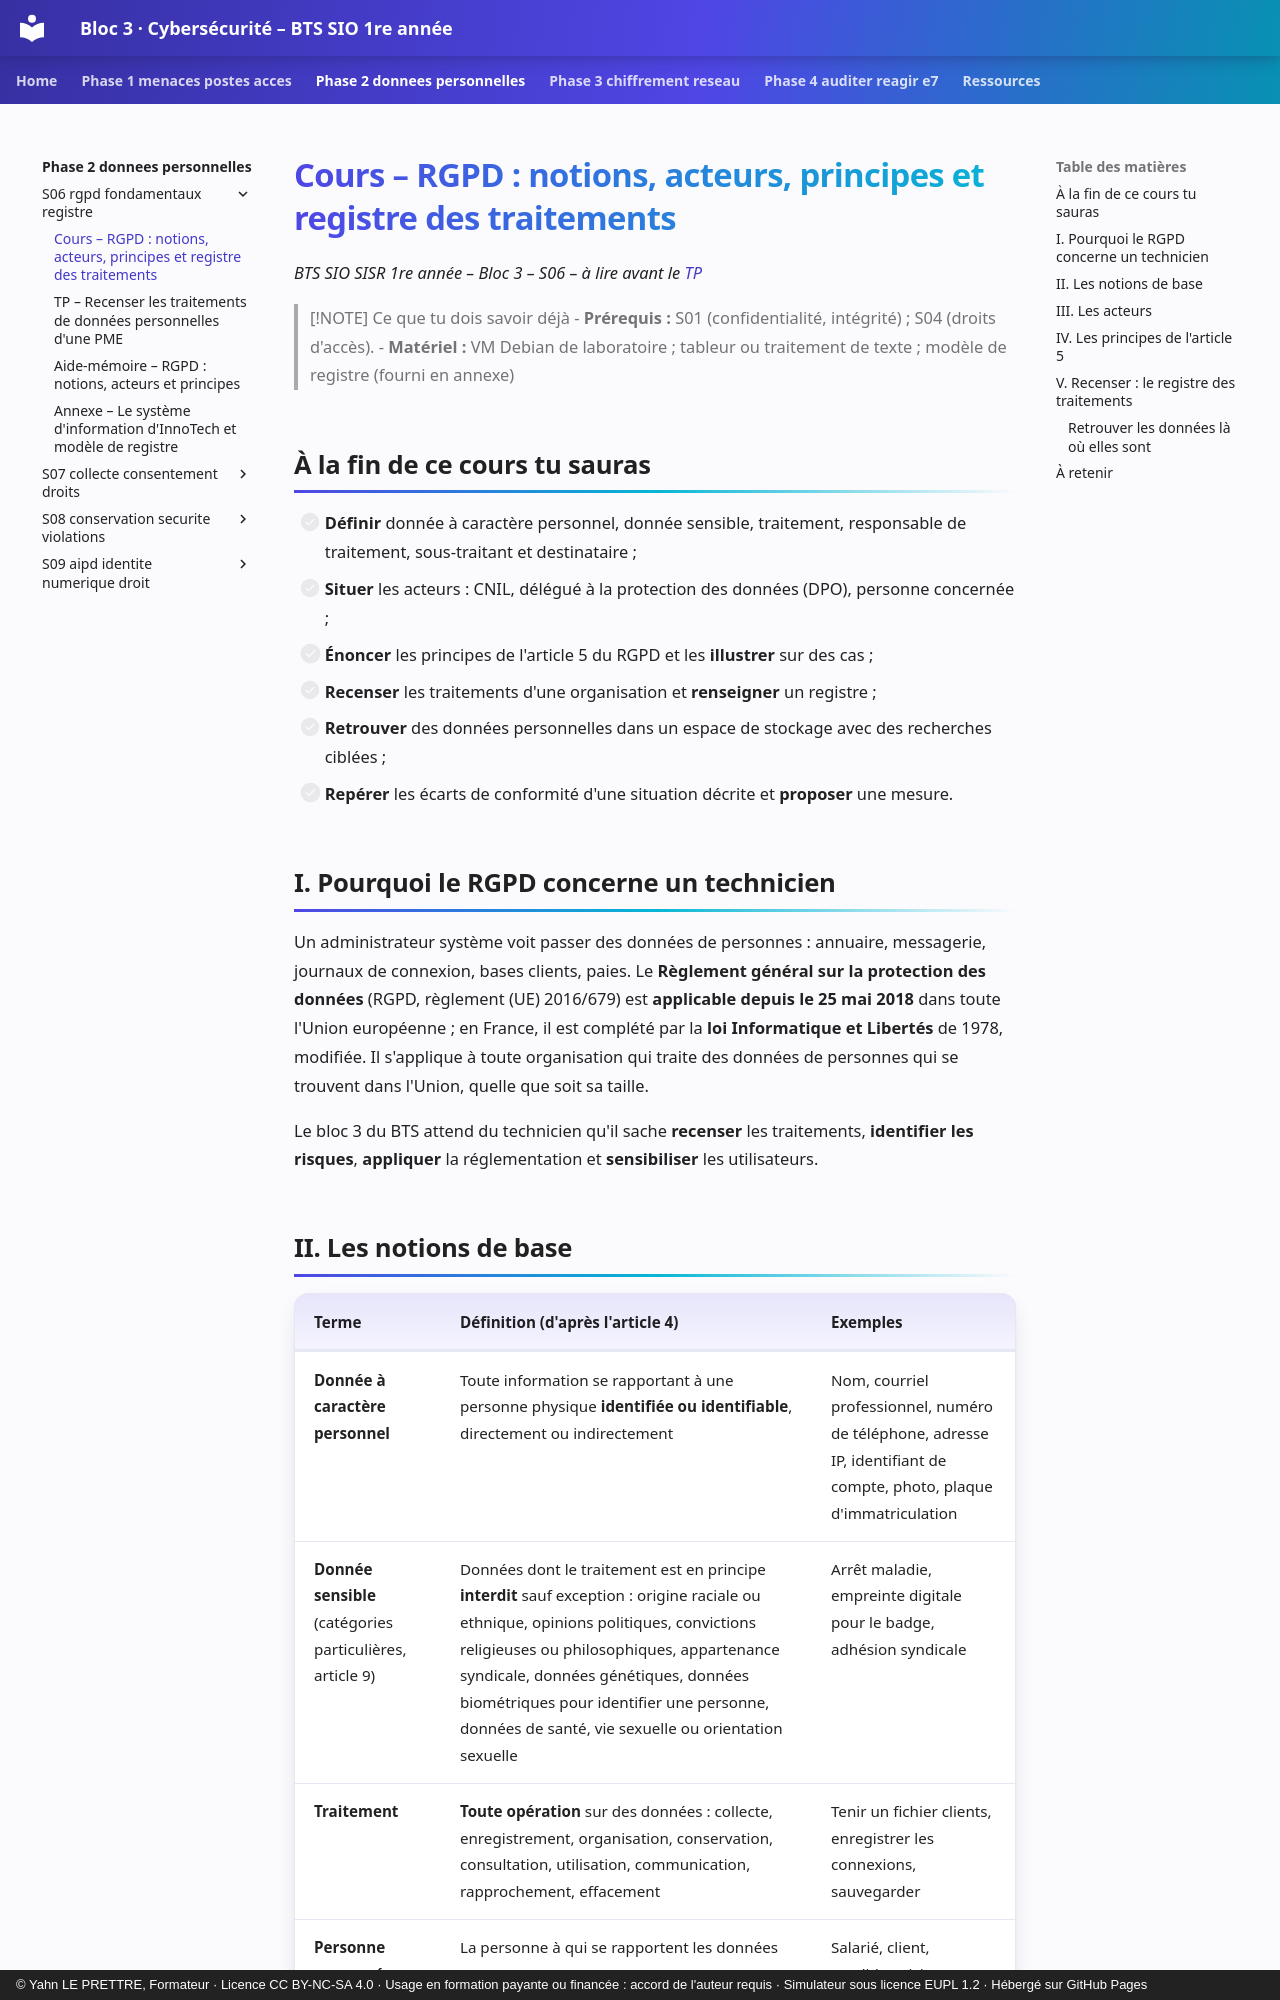

repository: YahnLP/bts1-sio-sisr-bloc3 · page: phase-2-donnees-personnelles/S06-rgpd-fondamentaux-registre/01-cours/index.html · generator: mkdocs · copyright: © Yahn LE PRETTRE, Formateur · Licence CC BY-NC-SA 4.0 · Usage en formation payante ou financée : accord de l'auteur requis · Simulateur sous licence EUPL 1.2 · Hébergé sur GitHub Pages

# Cours – RGPD : notions, acteurs, principes et registre des traitements

*BTS SIO SISR 1re année – Bloc 3 – S06 – à lire avant le [TP](02-tp.md)*

> [!NOTE] Ce que tu dois savoir déjà
> - **Prérequis :** S01 (confidentialité, intégrité) ; S04 (droits d'accès).
> - **Matériel :** VM Debian de laboratoire ; tableur ou traitement de texte ; modèle de registre (fourni en annexe)

## À la fin de ce cours tu sauras

- [ ] **Définir** donnée à caractère personnel, donnée sensible, traitement, responsable de traitement, sous-traitant et destinataire ;
- [ ] **Situer** les acteurs : CNIL, délégué à la protection des données (DPO), personne concernée ;
- [ ] **Énoncer** les principes de l'article 5 du RGPD et les **illustrer** sur des cas ;
- [ ] **Recenser** les traitements d'une organisation et **renseigner** un registre ;
- [ ] **Retrouver** des données personnelles dans un espace de stockage avec des recherches ciblées ;
- [ ] **Repérer** les écarts de conformité d'une situation décrite et **proposer** une mesure.

## I. Pourquoi le RGPD concerne un technicien

Un administrateur système voit passer des données de personnes : annuaire, messagerie, journaux de connexion, bases clients, paies. Le **Règlement général sur la protection des données** (RGPD, règlement (UE) 2016/679) est **applicable depuis le 25 mai 2018** dans toute l'Union européenne ; en France, il est complété par la **loi Informatique et Libertés** de 1978, modifiée. Il s'applique à toute organisation qui traite des données de personnes qui se trouvent dans l'Union, quelle que soit sa taille.

Le bloc 3 du BTS attend du technicien qu'il sache **recenser** les traitements, **identifier les risques**, **appliquer** la réglementation et **sensibiliser** les utilisateurs.
